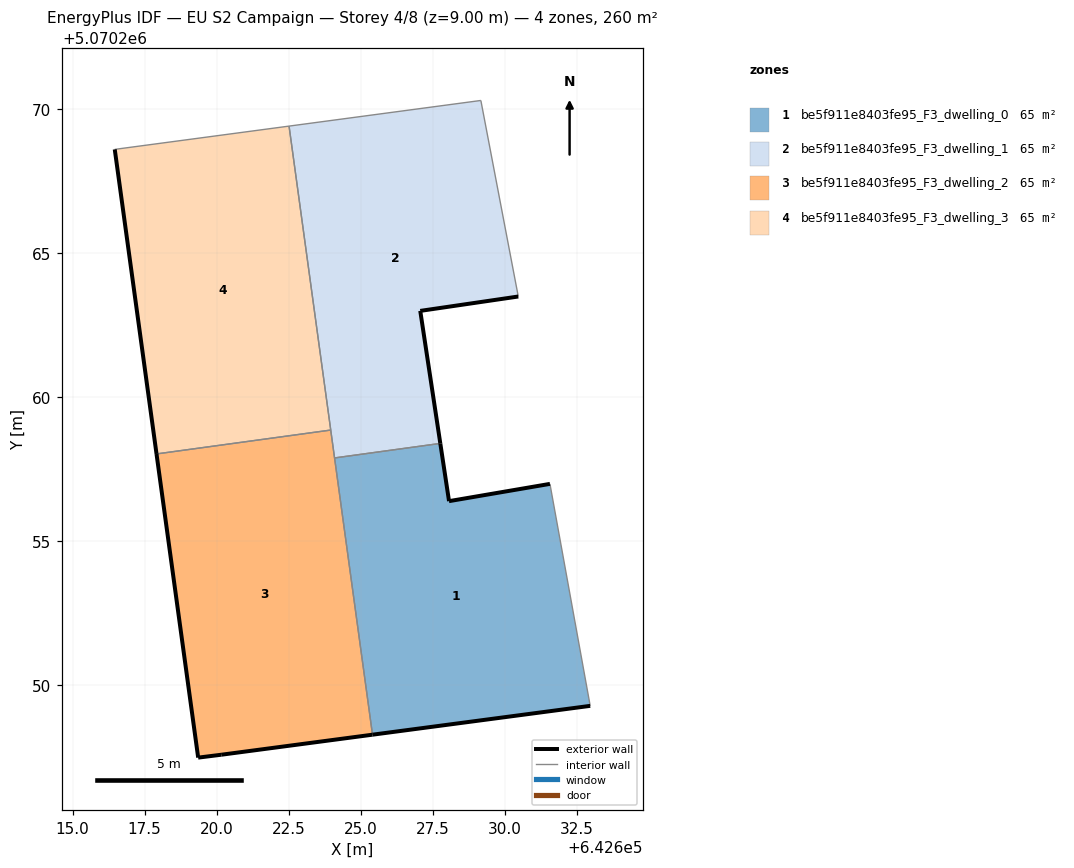
=== STOREY PLAN SPEC (per zone: floor XY polygon, exterior-wall plan segments, windows/doors) ===
zone 1: be5f911e8403fe95_F3_dwelling_0  (65.1 m²)
  floor: (642632.97, 5070249.28) (642631.57, 5070256.99) (642628.07, 5070256.39) (642627.77, 5070258.39) (642624.09, 5070257.89) (642625.41, 5070248.28)
  exterior wall: (642632.97, 5070249.28) – (642625.41, 5070248.28)  [7.6 m]
  exterior wall: (642627.77, 5070258.39) – (642628.07, 5070256.39)  [2.0 m]
  exterior wall: (642628.07, 5070256.39) – (642631.57, 5070256.99)  [3.6 m]
  interior walls: 3
zone 2: be5f911e8403fe95_F3_dwelling_1  (65.1 m²)
  floor: (642627.77, 5070258.39) (642627.07, 5070262.99) (642630.47, 5070263.49) (642629.17, 5070270.30) (642622.52, 5070269.41) (642624.09, 5070257.89)
  exterior wall: (642630.47, 5070263.49) – (642627.07, 5070262.99)  [3.4 m]
  exterior wall: (642627.07, 5070262.99) – (642627.77, 5070258.39)  [4.7 m]
  interior walls: 5
zone 3: be5f911e8403fe95_F3_dwelling_2  (65.1 m²)
  floor: (642625.41, 5070248.28) (642623.96, 5070258.86) (642617.91, 5070258.03) (642619.36, 5070247.48) (642620.16, 5070247.58)
  exterior wall: (642625.41, 5070248.28) – (642620.16, 5070247.58)  [5.3 m]
  exterior wall: (642620.16, 5070247.58) – (642619.36, 5070247.48)  [0.8 m]
  exterior wall: (642619.36, 5070247.48) – (642617.91, 5070258.03)  [10.6 m]
  interior walls: 3
zone 4: be5f911e8403fe95_F3_dwelling_3  (65.1 m²)
  floor: (642623.96, 5070258.86) (642622.52, 5070269.41) (642616.46, 5070268.60) (642617.91, 5070258.03)
  exterior wall: (642617.91, 5070258.03) – (642616.46, 5070268.60)  [10.7 m]
  interior walls: 3

=== DERIVED (storey summary) ===
Building: EU S2 Campaign
Storey: 4 of 8  (floor level z = 9.00 m)
Storey gross floor area: 260.3 m²
Zones on this storey: 4
  - be5f911e8403fe95_F3_dwelling_0: floor 65.1 m²; exterior wall 13.2 m (39.6 m²); WWR 0.0%
  - be5f911e8403fe95_F3_dwelling_1: floor 65.1 m²; exterior wall 8.1 m (24.3 m²); WWR 0.0%
  - be5f911e8403fe95_F3_dwelling_2: floor 65.1 m²; exterior wall 16.7 m (50.2 m²); WWR 0.0%
  - be5f911e8403fe95_F3_dwelling_3: floor 65.1 m²; exterior wall 10.7 m (32.0 m²); WWR 0.0%
Zone adjacency (shared interzone walls):
  - be5f911e8403fe95_F3_dwelling_0 ↔ be5f911e8403fe95_F3_dwelling_1
  - be5f911e8403fe95_F3_dwelling_0 ↔ be5f911e8403fe95_F3_dwelling_2
  - be5f911e8403fe95_F3_dwelling_1 ↔ be5f911e8403fe95_F3_dwelling_2
  - be5f911e8403fe95_F3_dwelling_1 ↔ be5f911e8403fe95_F3_dwelling_3
  - be5f911e8403fe95_F3_dwelling_2 ↔ be5f911e8403fe95_F3_dwelling_3